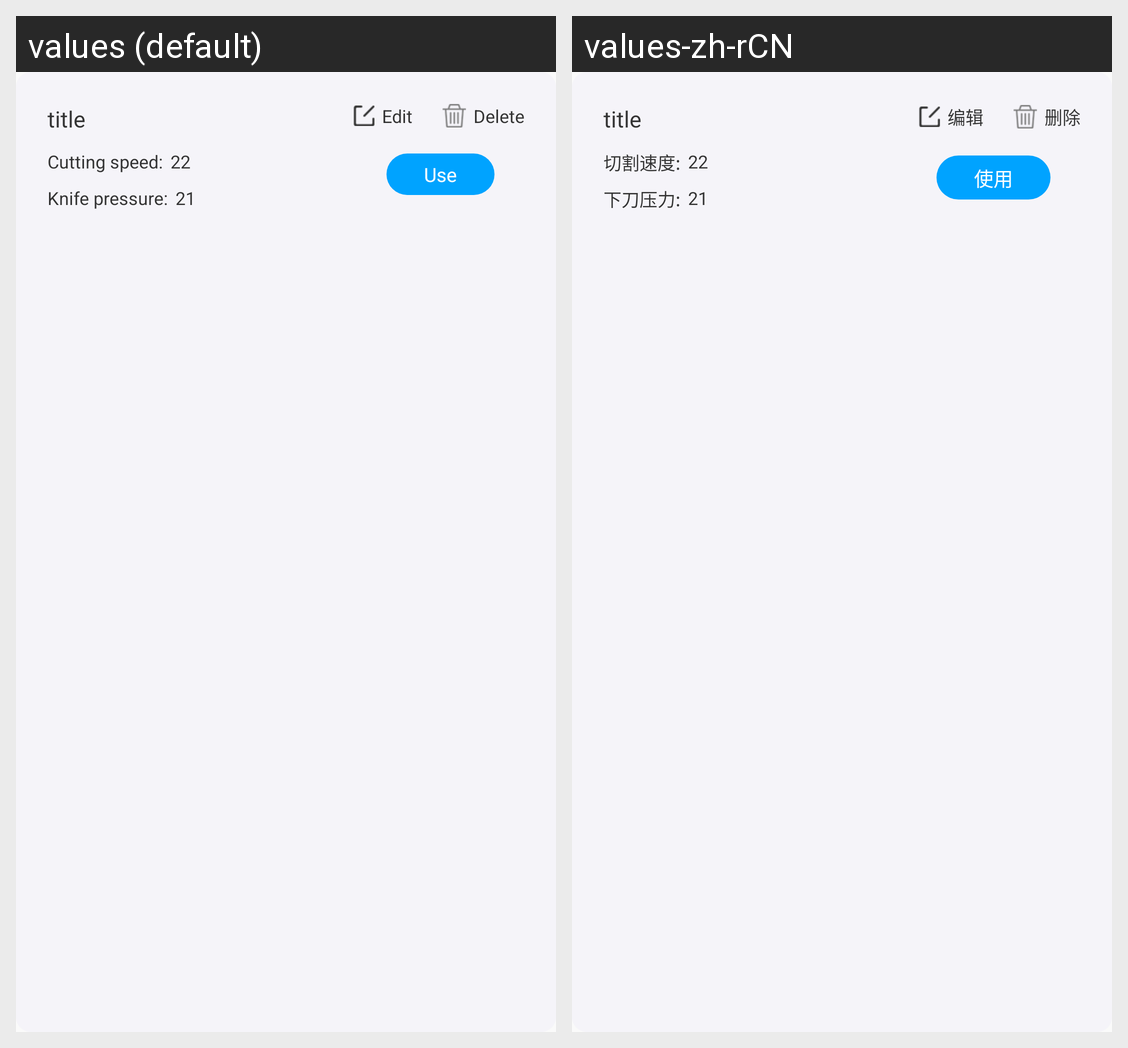

The Android screen above is rendered under two locales of the same app. Produce the string resources it draws, with the default and per-locale values.
Android screen res/layout/adapter_item_param.xml rendered under 2 locales, left to right: values (default), values-zh-rCN. Device: Nexus 5 (rendered at 1080×1920; each locale shown at half size, 540×960, under a caption strip naming it); theme NoActionBarTheme.
Strings drawn on this screen, with the default value and each locale's value (text and hints the layout hard-codes, and strings that could not be matched under every locale, appear in the picture but are not listed):

cut_speed1
  values: Cutting speed:
  values-zh-rCN: 切割速度:

knife_press1
  values: Knife pressure:
  values-zh-rCN: 下刀压力:

edit
  values: Edit
  values-zh-rCN: 编辑

delete
  values: Delete
  values-zh-rCN: 删除

use
  values: Use
  values-zh-rCN: 使用
